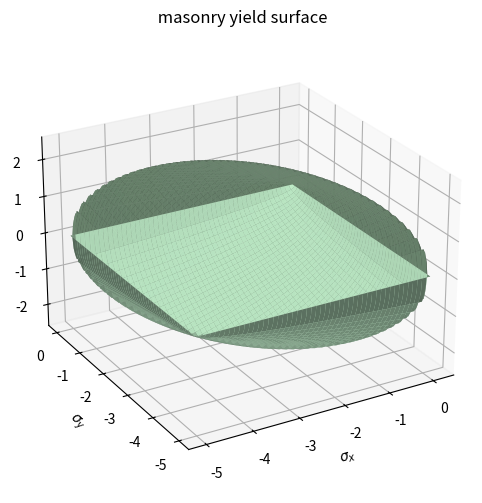

Recreate this plot in Python.
import numpy as np
import matplotlib.pyplot as plt

# -----------------------------
# material parameters
# -----------------------------

fcm = 5.0
ftx = 0.1
nu  = 0.7

fcl = 1.0
fcs = 1.0
fce = 1.0

phi_l = np.deg2rad(30)
phi_s = np.deg2rad(30)
phi_e = np.deg2rad(30)

tau_cap = 0.5 * nu * fcm

# # -----------------------------
# # stress grid
# # -----------------------------

sx = np.linspace(-fcm, ftx, 250)
sy = np.linspace(-fcm, 0, 250)

SX, SY = np.meshgrid(sx, sy)

# # -----------------------------
# # Region I - tension failure 
# # -----------------------------

tau_I = np.sqrt(np.maximum(-(ftx - SX) * SY,0))

# colors = ["#FF00FF", "#FFB4F7"]
# fig = plt.figure(figsize=(8,6))
# ax = fig.add_subplot(projection='3d')

# ax.plot_surface(SX, SY, tau_I, alpha=0.9, color=colors[0])
# ax.plot_surface(SX, SY, -tau_I, alpha=0.9, color=colors[1])

# ax.set_xlabel(r'$\sigma_x$')
# ax.set_ylabel(r'$\sigma_y$')
# ax.set_zlabel(r'$\tau_{xy}$')

# ax.set_title("Region I - tension failure")

# ax.view_init(elev=25, azim=-120)
# ax.set_box_aspect([1,1,1])

# plt.show()

# # -----------------------------
# # Region II - compression failure masonry
# # -----------------------------

tau_II = np.sqrt(np.maximum((fcm + SX)*(fcm + SY),0))

# colors = ["#E5FF00", "#FAFFB4"]
# fig = plt.figure(figsize=(8,6))
# ax = fig.add_subplot(projection='3d')

# ax.plot_surface(SX, SY, tau_II, alpha=0.9, color=colors[0])
# ax.plot_surface(SX, SY, -tau_II, alpha=0.9, color=colors[1])

# ax.set_xlabel(r'$\sigma_x$')
# ax.set_ylabel(r'$\sigma_y$')
# ax.set_zlabel(r'$\tau_{xy}$')

# ax.set_title("Region II - compression failure")

# ax.view_init(elev=25, azim=-120)
# ax.set_box_aspect([1,1,1])

# plt.show()

# # -----------------------------
# # Region IVa - compression-shear cylinder
# # -----------------------------

tau_IVa = np.sqrt(np.maximum(-(SY*(fcm + SY)),0))

# colors = ["#FF9100", "#FFDFB4"]
# fig = plt.figure(figsize=(8,6))
# ax = fig.add_subplot(projection='3d')

# ax.plot_surface(SX, SY, tau_IV, alpha=0.9, color=colors[0])
# ax.plot_surface(SX, SY, -tau_IV, alpha=0.9, color=colors[1])

# ax.set_xlabel(r'$\sigma_x$')
# ax.set_ylabel(r'$\sigma_y$')
# ax.set_zlabel(r'$\tau_{xy}$')

# ax.set_title("Region IVa - compression-shear")

# ax.view_init(elev=25, azim=-120)
# ax.set_box_aspect([1,1,1])

# plt.show()

# # -----------------------------
# # Region VIII - shear capacity limit
# # -----------------------------

# tau_VIII = tau_cap*np.ones_like(SX)


# colors = ["#FF8359", "#FFC7B4"]
# fig = plt.figure(figsize=(8,6))
# ax = fig.add_subplot(projection='3d')

# ax.plot_surface(SX, SY, tau_VIII, alpha=0.9, color=colors[0])
# ax.plot_surface(SX, SY, -tau_VIII, alpha=0.9, color=colors[1])

# ax.set_xlabel(r'$\sigma_x$')
# ax.set_ylabel(r'$\sigma_y$')
# ax.set_zlabel(r'$\tau_{xy}$')

# ax.set_title("Region VIII - shear capacity limit")

# ax.view_init(elev=25, azim=-120)
# ax.set_box_aspect([1,1,1])

# plt.show()


# # -----------------------------
# # Region IX - bed joint failure
# # -----------------------------

# tau_IX = (
#     0.5*fcl*(1-np.sin(phi_l))/np.cos(phi_l)
#     - SY*np.tan(phi_l)
# )

# tau_IX = np.maximum(tau_IX,0)

# colors = ["#2BFF00", "#BFFFB4"]
# fig = plt.figure(figsize=(8,6))
# ax = fig.add_subplot(projection='3d')

# ax.plot_surface(SX, SY, tau_IX, alpha=0.9, color=colors[0])
# ax.plot_surface(SX, SY, -tau_IX, alpha=0.9, color=colors[1])

# ax.set_xlabel(r'$\sigma_x$')
# ax.set_ylabel(r'$\sigma_y$')
# ax.set_zlabel(r'$\tau_{xy}$')

# ax.set_title("Region IX - bed joint failure")

# ax.view_init(elev=25, azim=-120)
# ax.set_box_aspect([1,1,1])

# plt.show()

# # -----------------------------
# # Region X - head joint failure
# # -----------------------------

# tau_X = (
#     0.5*fcs*(1-np.sin(phi_s))/np.cos(phi_s)
#     - SX*np.tan(phi_s)
# )

# tau_X = np.maximum(tau_X,0)

# colors = ["#00FBFF", "#B4FFFF"]
# fig = plt.figure(figsize=(8,6))
# ax = fig.add_subplot(projection='3d')

# ax.plot_surface(SX, SY, tau_X, alpha=0.9, color=colors[0])
# ax.plot_surface(SX, SY, -tau_X, alpha=0.9, color=colors[1])

# ax.set_xlabel(r'$\sigma_x$')
# ax.set_ylabel(r'$\sigma_y$')
# ax.set_zlabel(r'$\tau_{xy}$')

# ax.set_title("Region X - head joint failure")

# ax.view_init(elev=25, azim=-120)
# ax.set_box_aspect([1,1,1])

# plt.show()



# # -----------------------------
# # Region XI - staircase failure
# # -----------------------------

# omega = np.deg2rad(45)

# tau_XI = (
#     0.5*fcl*np.cos(omega)*(1-np.sin(phi_l))
#     +0.5*fce*np.sin(omega)*(1-np.cos(phi_l))
#     -SX*np.sin(omega)*np.cos(phi_l)
#     -SY*np.cos(omega)*np.sin(phi_l)
# )

# tau_XI = np.maximum(tau_XI,0)

# colors = ["#C800FF", "#D8B4FF"]
# fig = plt.figure(figsize=(8,6))
# ax = fig.add_subplot(projection='3d')

# ax.plot_surface(SX, SY, tau_XI, alpha=0.9, color=colors[0])
# ax.plot_surface(SX, SY, -tau_XI, alpha=0.9, color=colors[1])

# ax.set_xlabel(r'$\sigma_x$')
# ax.set_ylabel(r'$\sigma_y$')
# ax.set_zlabel(r'$\tau_{xy}$')

# ax.set_title("Region XI - staircase failure")

# ax.view_init(elev=25, azim=-120)
# ax.set_box_aspect([1,1,1])

# plt.show()

# # -----------------------------
# # combine all surfaces
# # -----------------------------

tau_max = np.minimum.reduce([
    tau_I,
    tau_II,
    tau_IVa,
    # tau_VIII,
    # tau_IX,
    # tau_X,
    # tau_XI
])

# -----------------------------
# plotting
# -----------------------------
colors = ["#708D74FF", "#CCFDD6"]
fig = plt.figure(figsize=(8,6))
ax = fig.add_subplot(projection='3d')

ax.plot_surface(SX, SY, tau_max, alpha=0.9, color=colors[0])
ax.plot_surface(SX, SY, -tau_max, alpha=0.9, color=colors[1])

ax.set_xlabel(r'$\sigma_x$')
ax.set_ylabel(r'$\sigma_y$')
ax.set_zlabel(r'$\tau_{xy}$')

ax.set_title(" masonry yield surface")

ax.view_init(elev=25, azim=-120)
ax.set_box_aspect([1,1,0.7])

plt.show()



# # -----------------------------
# # material parameters - simple version
# # -----------------------------

# fcm = 15
# ftm = 1.0
# km  = 6

# # -----------------------------
# # stress grid
# # -----------------------------

# sx = np.linspace(-fcm, ftm, 250)
# sy = np.linspace(-fcm, 0, 250)

# SX, SY = np.meshgrid(sx, sy)

# # -----------------------------
# # Region I - tension failure
# # -----------------------------

# tau_I = np.sqrt(np.maximum((ftm - SX)*(ftm - SY),0))

# # -----------------------------
# # Region II - compression failure 
# # -----------------------------

# tau_II = np.sqrt(np.maximum((fcm + SX)*(fcm + SY),0))

# # -----------------------------
# # Region III - sliding failure
# # -----------------------------

# tau_III = np.sqrt(
#     np.maximum(
#         (1/(1+km)**2) *
#         (fcm - km*SX + SY) *
#         (fcm - km*SY + SX),
#         0
#     )
# )

# # -----------------------------
# # combine all surfaces
# # -----------------------------

# tau_max = np.minimum.reduce([
#     tau_I,
#     tau_II,
#     tau_III
# ])

# -----------------------------
# plotting
# -----------------------------

# fig = plt.figure(figsize=(8,6))
# ax = fig.add_subplot(projection='3d')
# colors = ["#4F5150", "#D7DDD3"]

# ax.plot_surface(SX, SY, tau_max, alpha=0.9, color=colors[1])
# ax.plot_surface(SX, SY, -tau_max, alpha=0.9, color=colors[0])

# ax.set_xlabel(r'$\sigma_x$')
# ax.set_ylabel(r'$\sigma_y$')
# ax.set_zlabel(r'$\tau_{xy}$')

# ax.set_title("Simple Findsen masonry yield surface")

# ax.view_init(elev=25, azim=-120)
# ax.set_box_aspect([1,1,0.7])

# plt.show()
